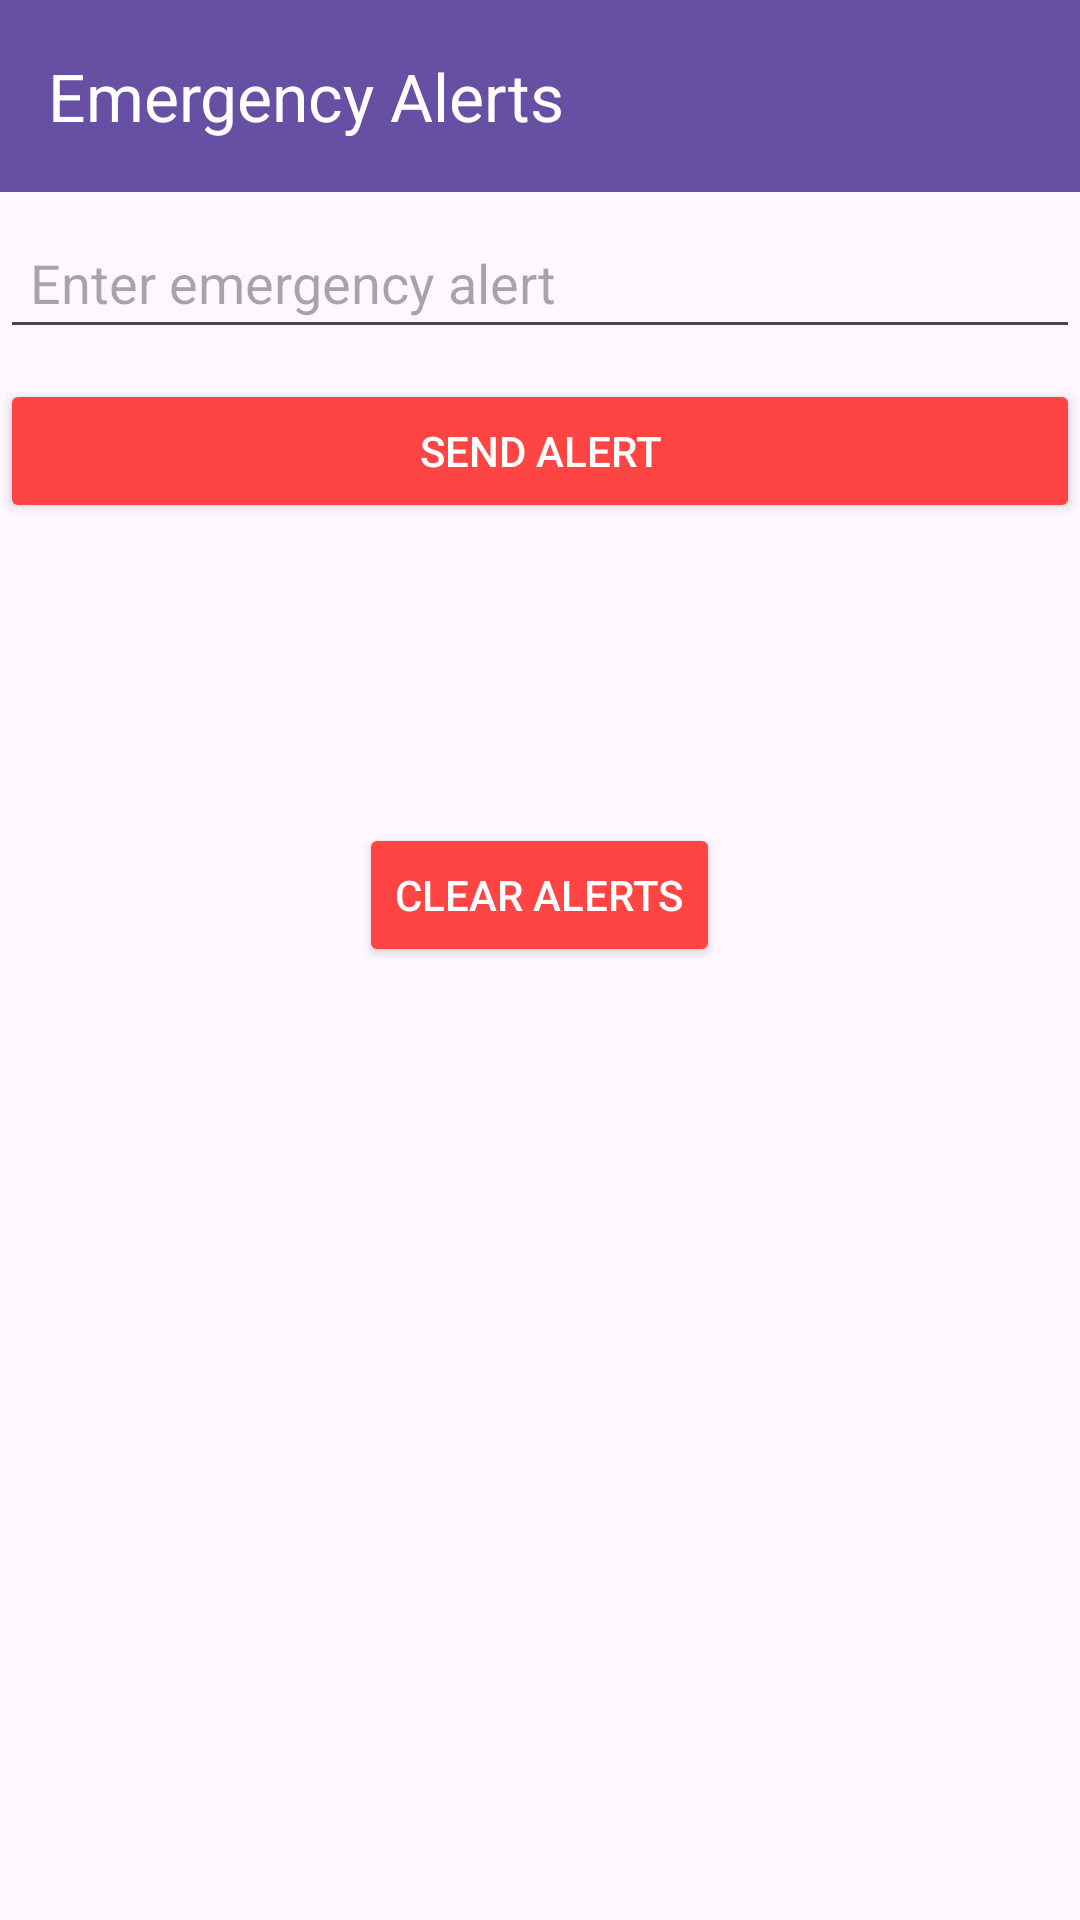

The Android layout XML behind this screen, and the referenced resources:
<!-- AndroidManifest.xml: application theme Theme.SmartSchoolBusApp -->
<!-- res/layout/activity_emergency_alerts.xml -->
<androidx.constraintlayout.widget.ConstraintLayout xmlns:android="http://schemas.android.com/apk/res/android"
    xmlns:app="http://schemas.android.com/apk/res-auto"
    android:layout_width="match_parent"
    android:layout_height="match_parent">

    
    <androidx.appcompat.widget.Toolbar
        android:id="@+id/toolbar"
        android:layout_width="match_parent"
        android:layout_height="wrap_content"
        android:background="?attr/colorPrimary"
        android:theme="@style/ThemeOverlay.AppCompat.Dark.ActionBar"
        app:title="Emergency Alerts" />

    
    <ScrollView
        android:layout_width="match_parent"
        android:layout_height="match_parent"
        android:layout_marginTop="56dp"
        app:layout_constraintTop_toBottomOf="@id/toolbar">

        
        <LinearLayout
            android:layout_width="match_parent"
            android:layout_height="wrap_content"
            android:orientation="vertical">

            
            <EditText
                android:id="@+id/alert_message_input"
                android:layout_width="match_parent"
                android:layout_height="wrap_content"
                android:hint="Enter emergency alert"
                android:padding="10dp"
                android:layout_marginTop="16dp"
                android:visibility="visible"/>

            
            <Button
                android:id="@+id/send_alert_button"
                android:layout_width="match_parent"
                android:layout_height="wrap_content"
                android:text="Send Alert"
                android:backgroundTint="@android:color/holo_red_light"
                android:textColor="@android:color/white"
                android:padding="10dp"
                android:layout_marginTop="10dp"
                android:visibility="visible"/>

            
            <androidx.recyclerview.widget.RecyclerView
                android:id="@+id/emergency_alerts_list"
                android:layout_width="match_parent"
                android:layout_height="wrap_content"
                android:layout_marginTop="16dp" />

            
            <Button
                android:id="@+id/clear_alerts_button"
                android:layout_width="wrap_content"
                android:layout_height="wrap_content"
                android:layout_gravity="center_horizontal"
                android:layout_marginTop="84dp"
                android:backgroundTint="@android:color/holo_red_light"
                android:text="Clear Alerts"
                android:textColor="@android:color/white" />

            
            <TextView
                android:id="@+id/no_alerts_text"
                android:layout_width="match_parent"
                android:layout_height="wrap_content"
                android:text="No Emergency Alerts"
                android:textSize="16sp"
                android:textColor="@android:color/black"
                android:gravity="center"
                android:layout_marginTop="16dp"
                android:visibility="gone"/>

        </LinearLayout>
    </ScrollView>

</androidx.constraintlayout.widget.ConstraintLayout>
<!-- resources referenced by this layout -->
<resources>
  <style name="Theme.SmartSchoolBusApp" parent="Base.Theme.SmartSchoolBusApp" />
  <style name="Base.Theme.SmartSchoolBusApp" parent="Theme.Material3.DayNight.NoActionBar">
          
          
      </style>
</resources>
